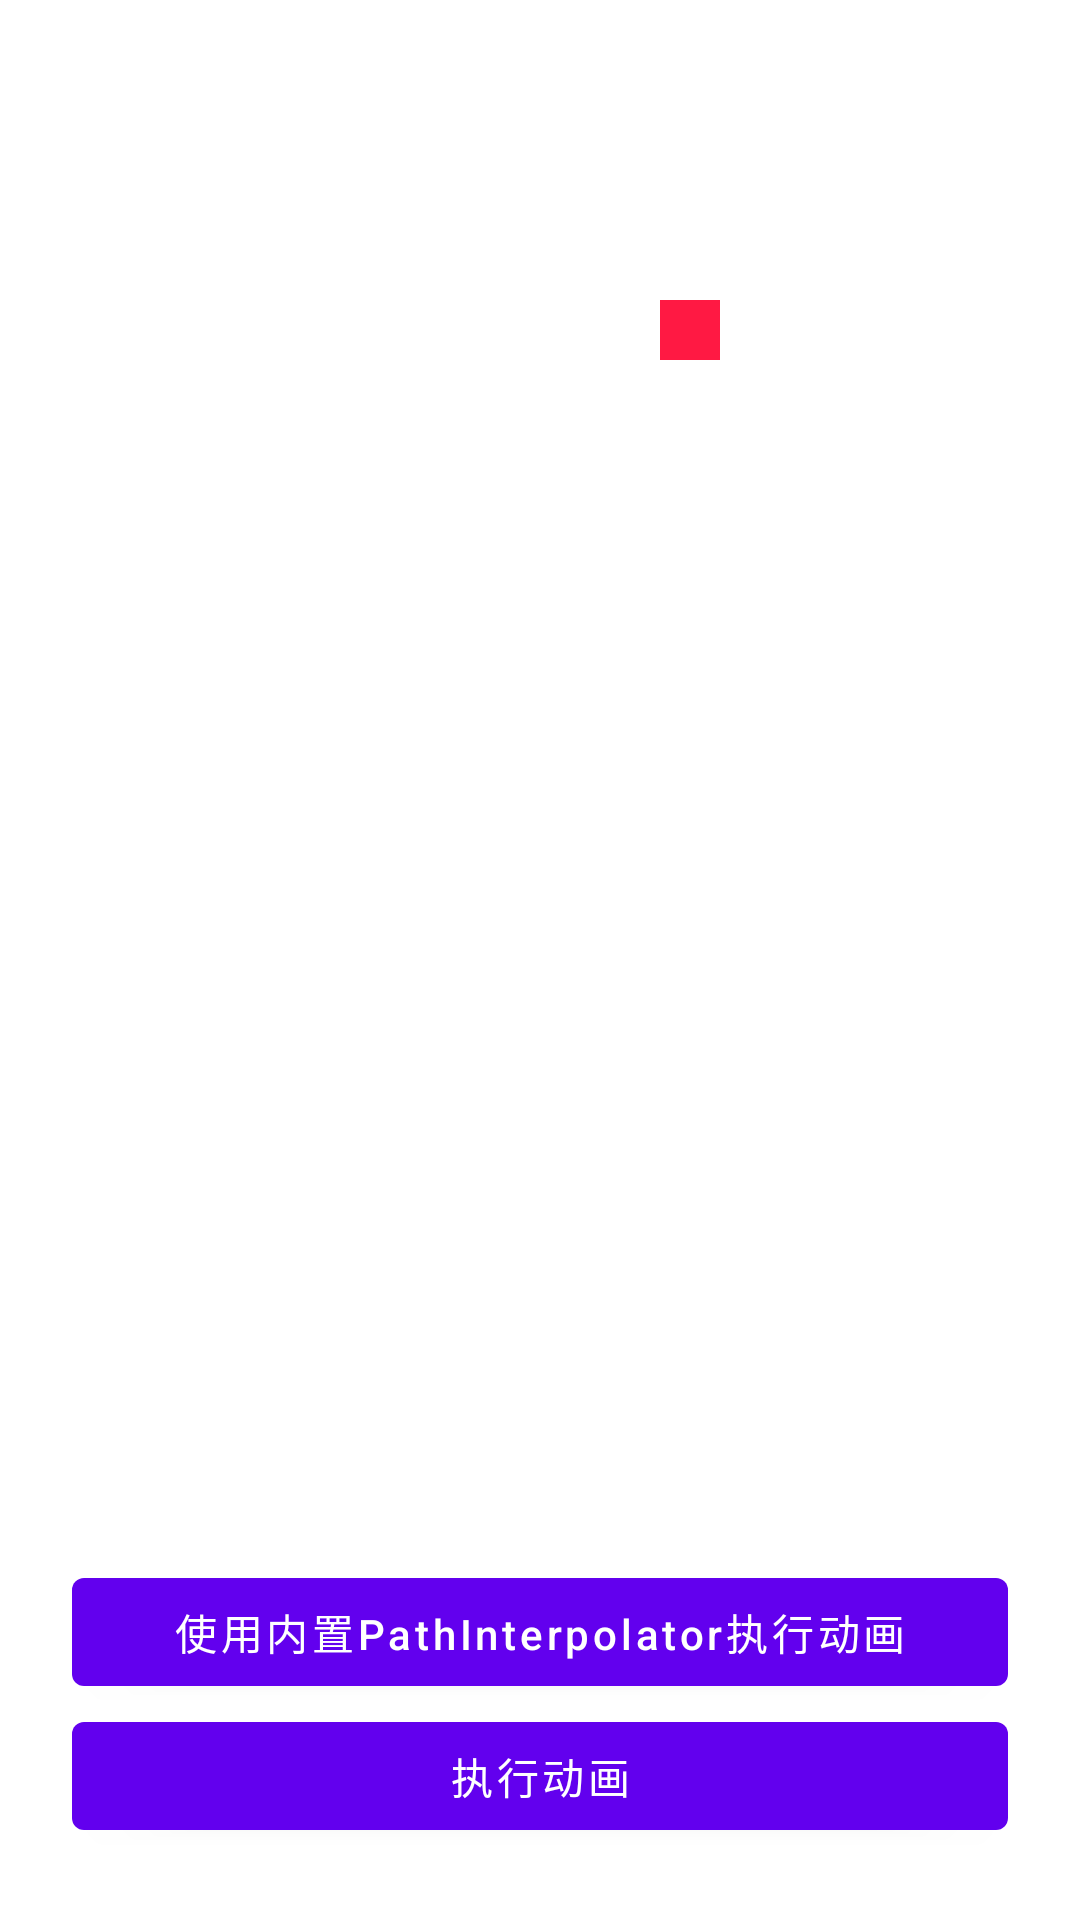

Produce the Android XML layout that renders to this screen, including the resource entries it uses.
<!-- AndroidManifest.xml: application theme Theme.AndroidAnimationsDemo -->
<!-- res/layout/activity_move_view.xml -->
<?xml version="1.0" encoding="utf-8"?>
<androidx.constraintlayout.widget.ConstraintLayout xmlns:android="http://schemas.android.com/apk/res/android"
    xmlns:app="http://schemas.android.com/apk/res-auto"
    android:layout_width="match_parent"
    android:layout_height="match_parent">

    <View
        android:id="@+id/animationView"
        android:layout_width="20dp"
        android:layout_height="20dp"
        android:layout_marginStart="100dp"
        android:layout_marginTop="100dp"
        android:background="#ff1943"
        app:layout_constraintEnd_toEndOf="parent"
        app:layout_constraintStart_toStartOf="parent"
        app:layout_constraintTop_toTopOf="parent" />

    <com.google.android.material.button.MaterialButton
        android:id="@+id/btnStart"
        android:layout_width="match_parent"
        android:layout_height="wrap_content"
        android:layout_margin="24dp"
        android:text="执行动画"
        app:layout_constraintBottom_toBottomOf="parent"
        app:layout_constraintEnd_toEndOf="parent"
        app:layout_constraintStart_toStartOf="parent" />

    <com.google.android.material.button.MaterialButton
        android:id="@+id/btnStart2"
        android:layout_width="match_parent"
        android:layout_height="wrap_content"
        android:layout_marginStart="24dp"
        android:layout_marginEnd="24dp"
        android:text="使用内置PathInterpolator执行动画"
        android:textAllCaps="false"
        app:layout_constraintBottom_toTopOf="@id/btnStart"
        app:layout_constraintEnd_toEndOf="parent"
        app:layout_constraintStart_toStartOf="parent" />

</androidx.constraintlayout.widget.ConstraintLayout>
<!-- resources referenced by this layout -->
<resources>
  <style name="Theme.AndroidAnimationsDemo" parent="Theme.MaterialComponents.DayNight.DarkActionBar">
          
          <item name="colorPrimary">@color/purple_500</item>
          <item name="colorPrimaryVariant">@color/purple_700</item>
          <item name="colorOnPrimary">@color/white</item>
          
          <item name="colorSecondary">@color/teal_200</item>
          <item name="colorSecondaryVariant">@color/teal_700</item>
          <item name="colorOnSecondary">@color/black</item>
          
          <item name="android:statusBarColor" tools:targetApi="l">?attr/colorPrimaryVariant</item>
          
          <item name="actionBarSize">0dp</item>
      </style>
  <!-- not gathered from this repository: default colours our renderer supplied (Android Studio template values) -->
  <color name="purple_500">#FF6200EE</color>
  <color name="purple_700">#FF3700B3</color>
  <color name="teal_200">#FF03DAC5</color>
  <color name="teal_700">#FF018786</color>
  <color name="black">#FF000000</color>
  <color name="white">#FFFFFFFF</color>
</resources>
